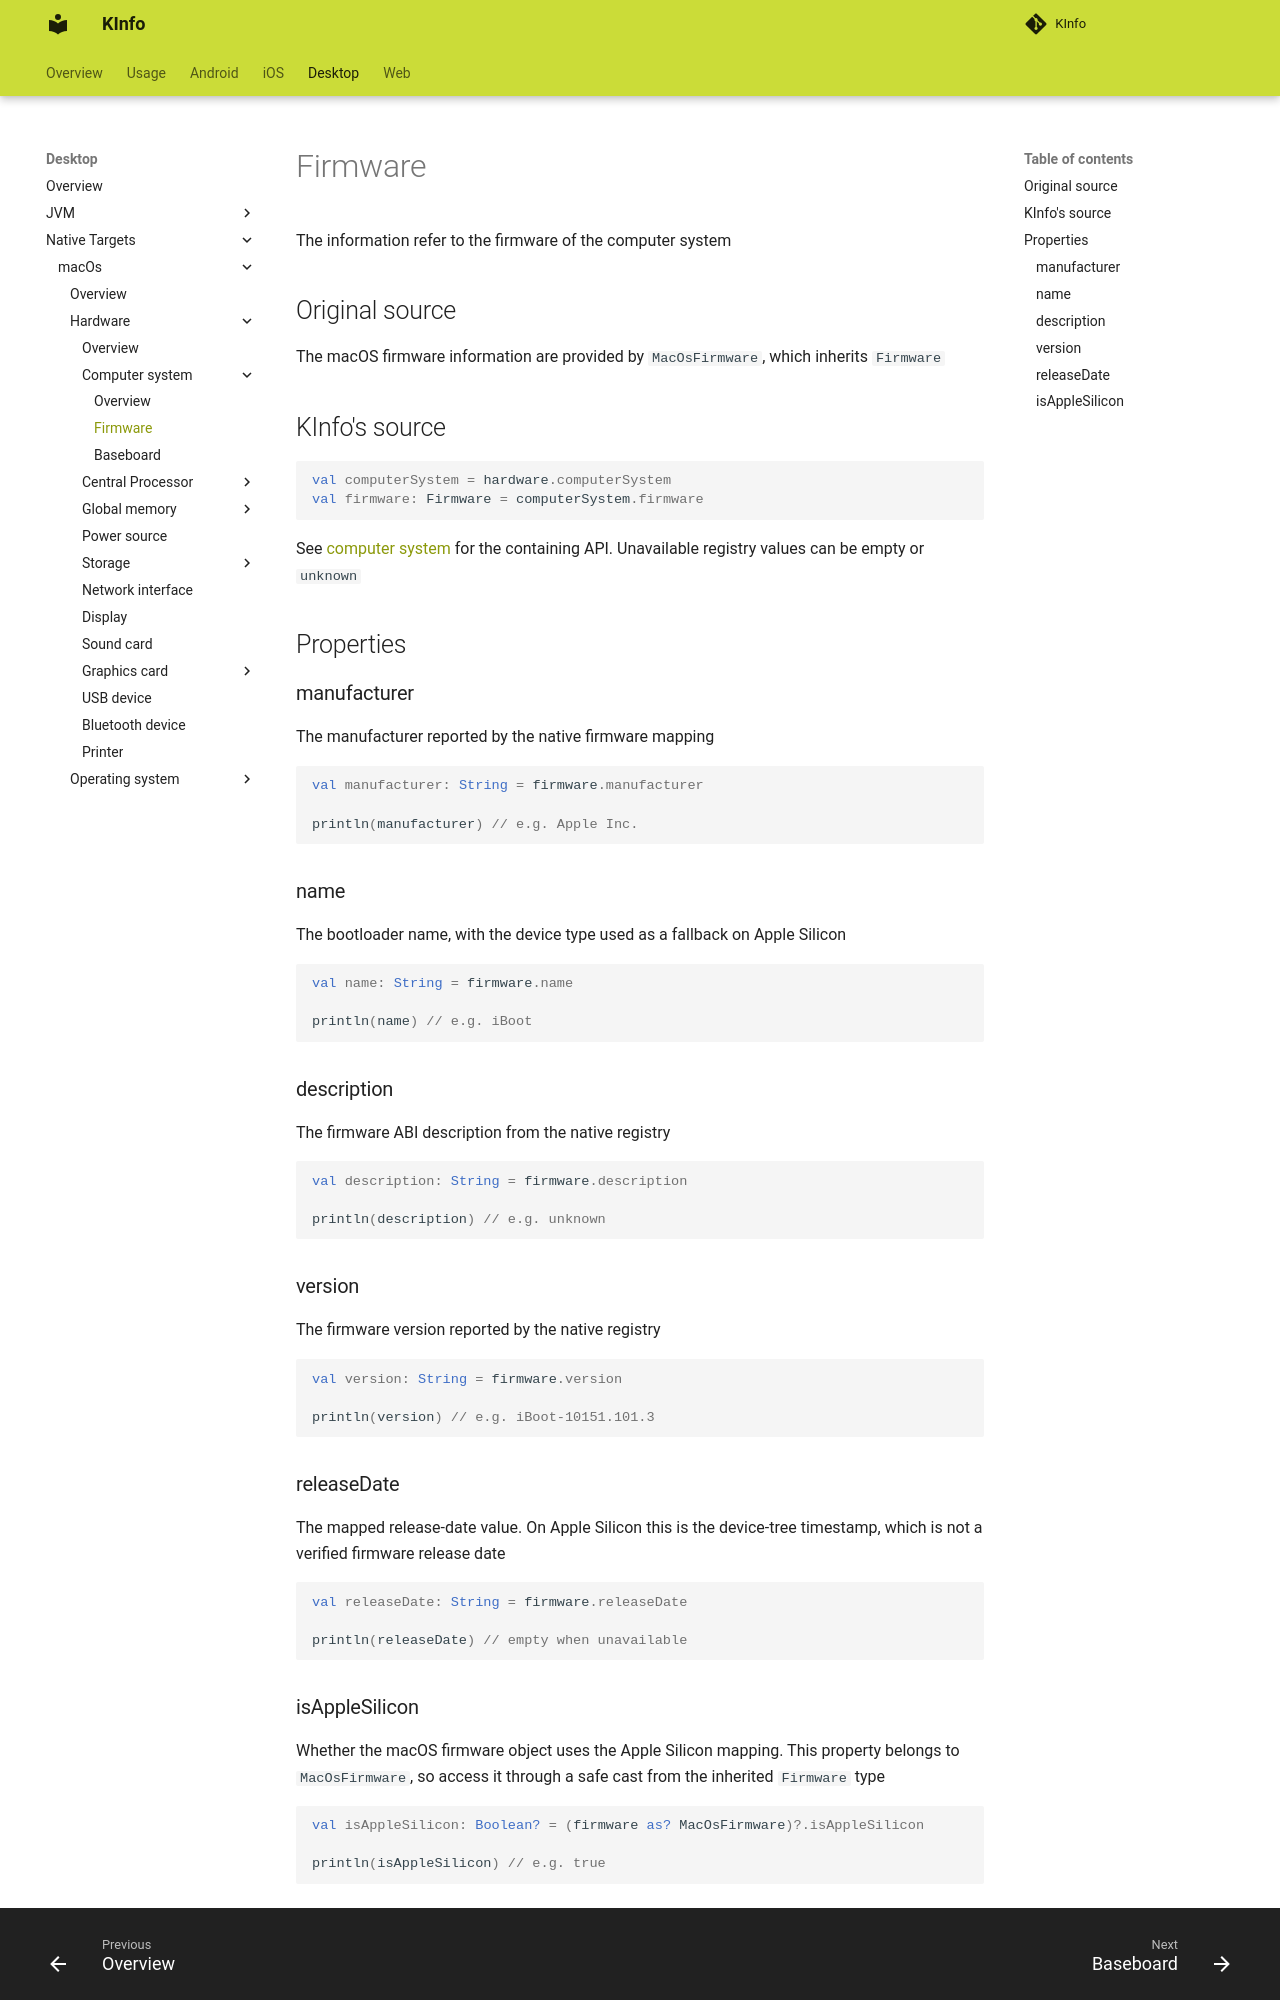

repository: N7ghtm4r3/KInfo · page: desktop/macos/hardware/computersystem/firmware/index.html · generator: mkdocs

# Firmware

The information refer to the firmware of the computer system

## Original source

The macOS firmware information are provided by `MacOsFirmware`, which inherits `Firmware`

## KInfo's source

```kotlin
val computerSystem = hardware.computerSystem
val firmware: Firmware = computerSystem.firmware
```

See [computer system](computer_system.md) for the containing API. Unavailable registry values can be empty or `unknown`

## Properties

### manufacturer

The manufacturer reported by the native firmware mapping

```kotlin
val manufacturer: String = firmware.manufacturer

println(manufacturer) // e.g. Apple Inc.
```

### name

The bootloader name, with the device type used as a fallback on Apple Silicon

```kotlin
val name: String = firmware.name

println(name) // e.g. iBoot
```

### description

The firmware ABI description from the native registry

```kotlin
val description: String = firmware.description

println(description) // e.g. unknown
```

### version

The firmware version reported by the native registry

```kotlin
val version: String = firmware.version

println(version) // e.g. iBoot-10151.101.3
```

### releaseDate

The mapped release-date value. On Apple Silicon this is the device-tree timestamp, which is not a verified firmware release date

```kotlin
val releaseDate: String = firmware.releaseDate

println(releaseDate) // empty when unavailable
```
